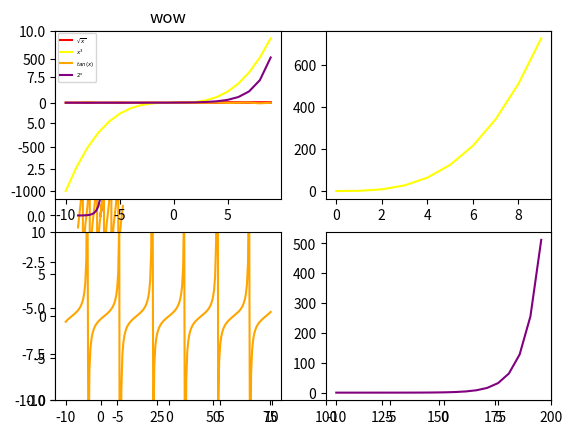

Write the Python code that produced this figure.
import matplotlib.pyplot as plt
import math
import random
import numpy as np 

x = list(range(150))
plt.plot(x)
plt.show()

plt.plot(x)
plt.xlim(-20, 200)
plt.ylim(-5, 160)
plt.show()

plt.plot(x, c='red')
plt.show()

from random import randint

# Some random data
x1 = [randint(-5, 25) + n for n in range(150)]
x2 = [x + randint(-6, 6) for x in x1]

# we can use the alpha kwarg to define how transparent the color is
plt.plot(x1, c='green', alpha=0.9)
plt.plot(x2, c='red', alpha=0.7)
plt.show()

# plotting our random data from the last step
plt.scatter(range(len(x1)), x1)
plt.scatter(range(len(x2)), x2)
plt.show()

# 1. Use matplotlib to plot the following equation.

x = range(-10, 10)
y = [i**2-i+2 for i in x]
plt.plot(x,y, c='blue')
plt.show()

# 2. Create and label 4 separate charts for the following 
# equations (choose a range for x that makes sense):

x = range(0, 10)
y = [i**.5 for i in x]
plt.plot(x,y, c='red')
plt.show

x = range(0, 10)
y = [i**3 for i in x]
plt.plot(x,y, c='yellow')
plt.show

x = np.arange(-10, 10, .1)
y = [math.tan(i) for i in x]
plt.plot(x,y, c='orange')
plt.ylim(-10,10)
plt.show

x = range(-10, 10)
y = [2**i for i in x]
plt.plot(x,y, c='purple')
plt.show

# x = np.linspace(-2 * np.pi, 2 * np.pi, 1000)
# plt.plot(x, np.tan(x))
# plt.ylim(-10, 10)
# plt.show()

# 3. Combine the figures you created in the last step into
# one large figure with 4 subplots.

plt.subplot(221)
x = range(0, 10)
y = [i**.5 for i in x]
plt.plot(x,y, c='red')
plt.show

plt.subplot(222)
x = range(0, 10)
y = [i**3 for i in x]
plt.plot(x,y, c='yellow')
plt.show

plt.subplot(223)
x = np.arange(-10, 10, .1)
y = [math.tan(i) for i in x]
plt.plot(x,y, c='orange')
plt.ylim(-10,10)
plt.show

plt.subplot(224)
x = range(-10, 10)
y = [2**i for i in x]
plt.plot(x,y, c='purple')
plt.show

# 4. Comine the figures you created in the last step into
# one figure where each of the 4 equations has a different
# color for the points. Be sure to include a legend.

plt.subplot(221)
x = range(-10, 10)
y1 = [i**.5 for i in x]
y2 = [i**3 for i in x]
y3 = [math.tan(i) for i in x]
y4 = [2**i for i in x]

plt.plot(x,y1, c='red', label='$\sqrt{x}$')
plt.plot(x,y2, c='yellow', label='${x^3}$')
plt.plot(x,y3, c='orange', label='$tan({x})$')
plt.plot(x,y4, c='purple', label='${2^x}$')

plt.legend(loc='upper left', prop={'size': 4})
plt.title('wow')

plt.show

# Bonus

# Write the code necessary to write your name on a chart. Use box
# letters. Bonus: use curves for letters in your name that have
# curves in them.




